The GitHub repository VCU-CS-Capstone/cs-25-338-identifying-and-locating-electronic-components contains a labelled image folder "Components" with 36 categories: 3-8 breaker with attributes, 50 FPUP, auto transformer, arrow, circuit breaker with attributes, circuit switcher, connection point, current transducer, current transducer assembly, capacitor, double dead end, dippole, FRGNP, fuse current limiting single pole, fused combination gang operated, generator with sine wave, generator with text, ground switch, gang operated bypass switch, jumper, line dead end, elbow terminator load breaker, elbow terminator non-load breaker, motor operated circuit switch, potential transformer, regulator, solid blade disconnect, sectionalizer, single pole disconnect, station service, switch fuse combination, three pole gang operated, wave trap, wave trap with no potential, wave trap with potential, transformer. Examples follow, each with its label.

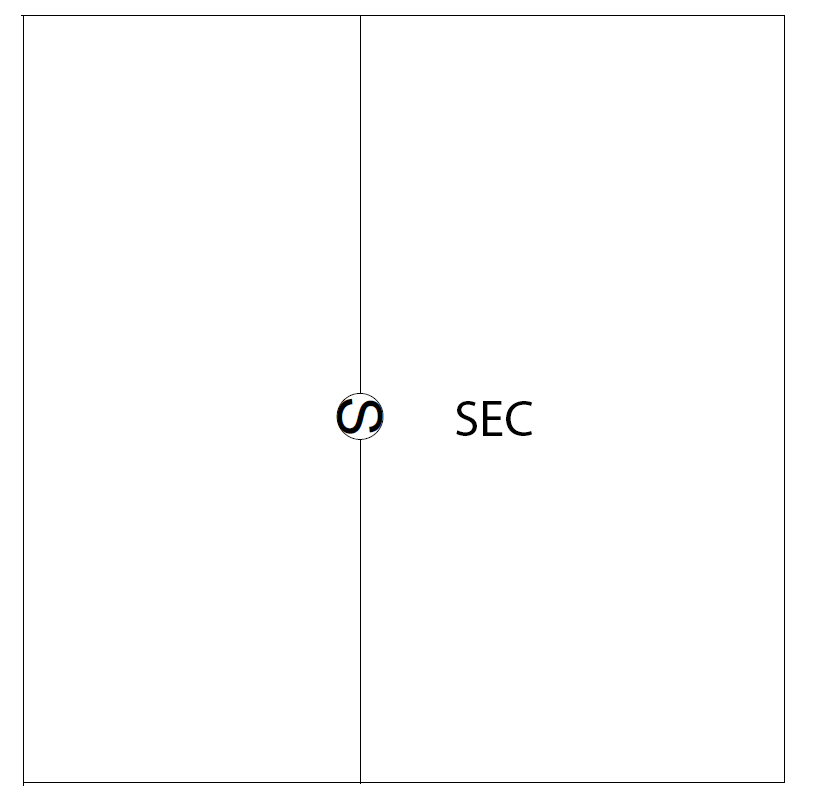
Label: sectionalizer

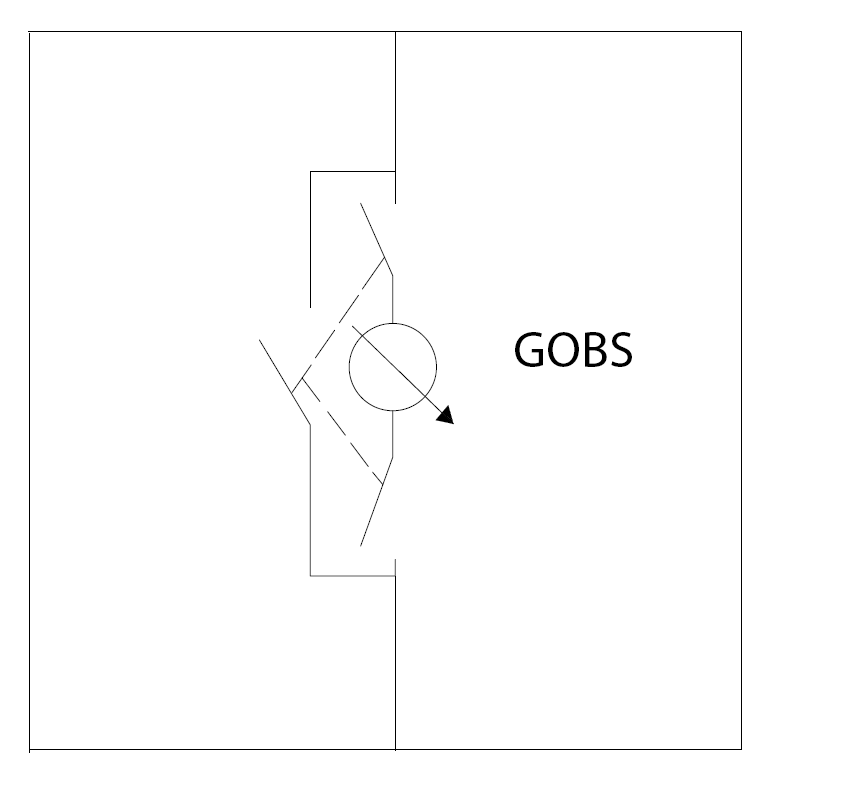
Label: gang operated bypass switch

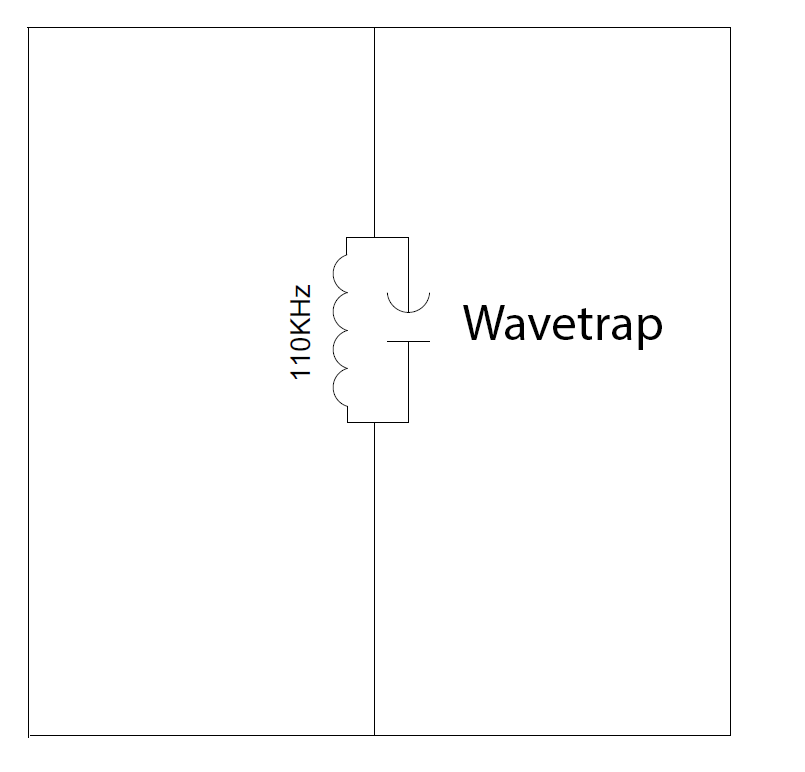
Label: wave trap

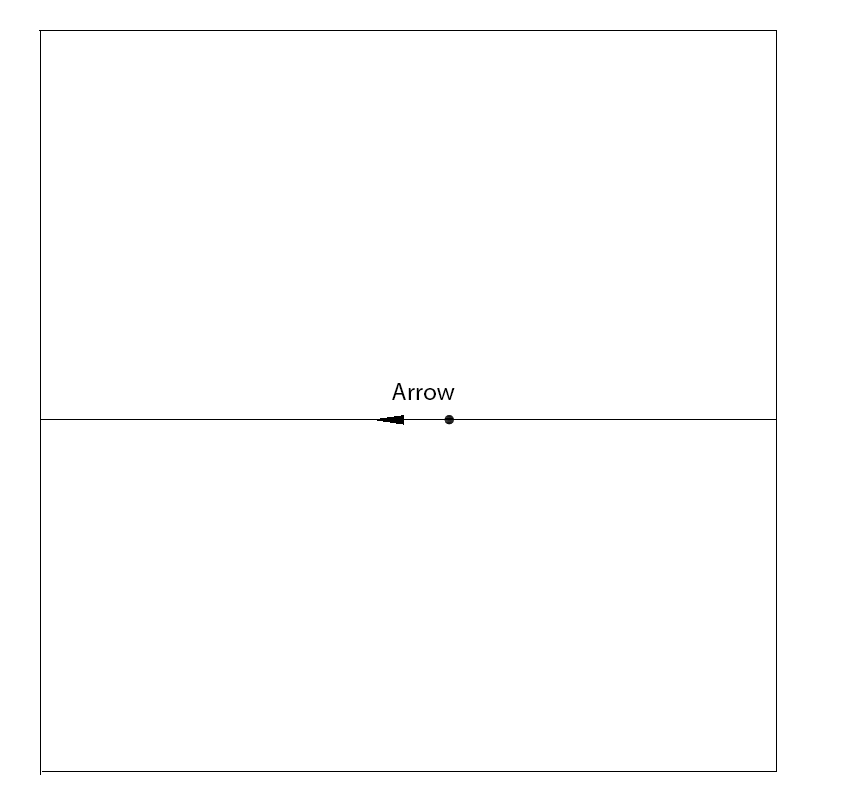
Label: arrow

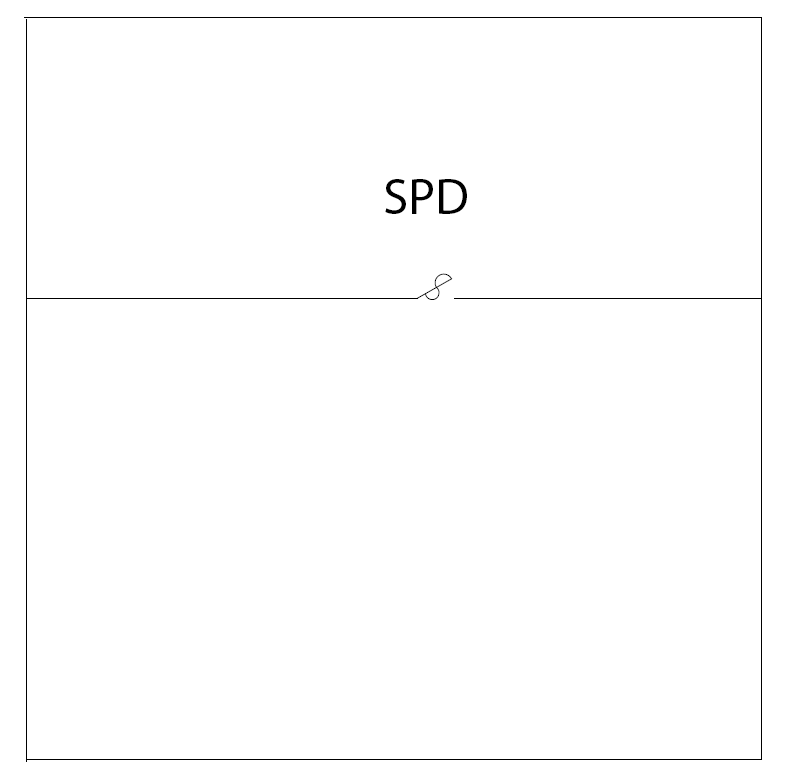
Label: single pole disconnect

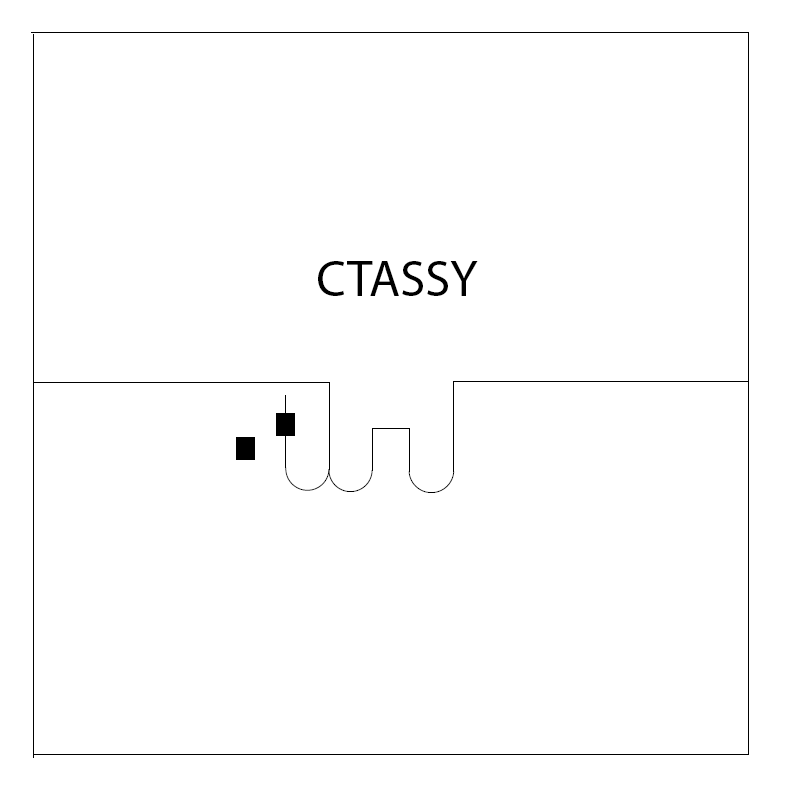
Label: current transducer assembly
